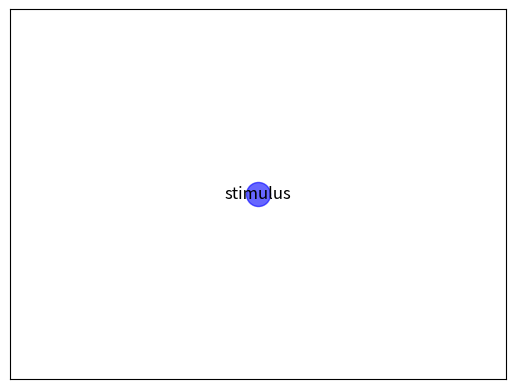

Python code for this plot:
'''
Employing NetworkX to model stimuli response networks.
'''
import random
import networkx as nx
import matplotlib.pyplot as plt


def initial_variables():
    # 430-770 is the human vision spectrum in THz
    color = random.randrange(430, 771)

    # We want a variable for the intensity of the stimulus
    intensity = random.uniform(0.0, 1.5)

    # This is the color for which our subject is conditioned
    conditioning = random.randrange(430,771)

    # This is the degree of "proximity" from the stimulus to the conditioned color
    if abs(conditioning - color) < 40:
        proximity = 1.0 - ((abs(conditioning - color) / 40)) ** 2
    else:
        proximity = 0.0

    return color, intensity, conditioning, proximity

def main():
    G = nx.DiGraph()

    def draw():
        pos = nx.spring_layout(G)
        labels = nx.get_node_attributes(G, name="name")
        nx.draw_networkx_nodes(G, pos,
                               node_color='b',
                               alpha=0.6)

        nx.draw_networkx_edges(G, pos, width=1.0, alpha=0.5)
        nx.draw_networkx_labels(G, pos, labels)
        if 10 in G.nodes:
            print("Summary \n",
                  "Color: {} THz\n".format(color),
                  "Intensity: {}\n".format(intensity),
                  "Conditioning: {} THz\n".format(conditioning),
                  "Proximity: {}\n".format(proximity),
                  "Behaviour: Yes\n",
                  "Redundance: {}".format(redundance)
                  )
        elif 4 in G.nodes:
            print("Summary \n",
                  "Color: {} THz\n".format(color),
                  "Intensity: {}\n".format(intensity),
                  "Conditioning: {} THz\n".format(conditioning),
                  "Proximity: {}\n".format(proximity),
                  "Behaviour: No\n",
                  "Redundance: {}".format(redundance)
                  )
        else:
            print("Summary \n",
                  "Color: {} THz\n".format(color),
                  "Intensity: {}\n".format(intensity),
                  "Conditioning: {} THz\n".format(conditioning),
                  "Proximity: {}\n".format(proximity),
                  "Behaviour: No\n")

        plt.show()

    # Firing our stimulus
    G.add_node(1, name="stimulus", weight=intensity)

    # Detection test
    if 430 <= color <= 770 and intensity > 0.25:
        G.add_node(2, name="detection")
        G.add_edge(1, 2)
        G.add_node(3, name="brain state")  # If our little guy is too distracted
        G.add_edge(2, 3)
        if intensity > 0.4:
            # MOTHERFUCKER redundance test
            G.add_node(4, name="redundance test", redundance=proximity*intensity)
            G.add_edge(3, 4)
            redundance = nx.get_node_attributes(G, 'redundance')[4]
            if redundance >= 1:
                G.add_node(5, name="yes")
                G.add_node(10, name="behaviour")
                G.add_edges_from([(4, 5), (5, 10)])
                draw()
            elif 0.66 <= redundance < 1:
                G.add_node(6, name="probably", weight=0.66)
                G.add_node(9, name="valence computing")
                G.add_edges_from([(4, 6), (6, 9)])
                redundance = redundance * 1/proximity
                if redundance >= 1:
                    G.add_node(5, name="yes")
                    G.add_node(10, name="behaviour")
                    G.add_edges_from([(9, 5), (5, 10)])
                    draw()
                else:
                    G.add_node(8, name="no")
                    G.add_edge(9, 8)
                    draw()
            else:
                G.add_node(8, name="no")
                G.add_edge(4, 8)
                draw()
        else:
            draw()
    else:
        draw()

    # I thought about 'brain state' meaning 'caring' about the stimulus
    # after it has been detected. Does it have anything to do with the
    # conditioning, though?


    # Ok, he detected the stimulus and processed it. Time for the redundance test.


    #redundance = nx.get_node_attributes(G, 'weight')[4]

if __name__ == "__main__":
    color, intensity, conditioning, proximity = initial_variables()
    main()
